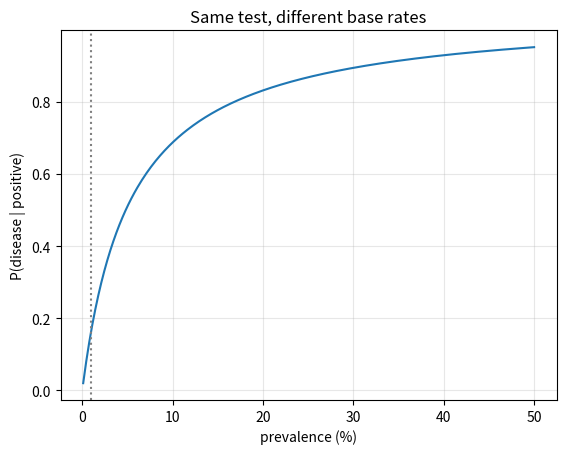

Here is the Python script that generated this plot:
import numpy as np
import matplotlib.pyplot as plt

def bayes(prior, sens, fpr):
    """P(병|양성) = P(양성|병)P(병) / P(양성)"""
    evidence = sens * prior + fpr * (1 - prior)     # 전확률: 양성이 나오는 모든 길
    return sens * prior / evidence

p = bayes(0.01, 0.99, 0.05)
print(f"P(병|양성) = 0.0099 / (0.0099 + 0.0495) = {p:.4f}  (약 {p*100:.1f}%)")

rng = np.random.default_rng(7)
for N in [1000, 1_000_000]:
    sick = rng.random(N) < 0.01
    positive = np.where(sick, rng.random(N) < 0.99, rng.random(N) < 0.05)
    tp, fp = np.sum(sick & positive), np.sum(~sick & positive)
    fn, tn = np.sum(sick & ~positive), np.sum(~sick & ~positive)
    print(f"N={N:>9,}: 진양성 {tp}, 거짓양성 {fp}, 거짓음성 {fn}, 진음성 {tn} -> 양성 중 환자 비율 {tp/(tp+fp):.3f}")

priors = np.linspace(0.001, 0.5, 300)
plt.plot(priors * 100, [bayes(q, 0.99, 0.05) for q in priors])
plt.axvline(1, color="gray", ls=":"); plt.xlabel("prevalence (%)"); plt.ylabel("P(disease | positive)")
plt.title("Same test, different base rates"); plt.grid(alpha=0.3); plt.show()

belief = 0.01
for k in range(1, 4):
    belief = bayes(belief, 0.99, 0.05)
    print(f"양성 {k}번 뒤: P(병) = {belief:.3f}")

bag = np.array(["R"] * 5 + ["B"] * 3)
first_red = second_red_too = 0
for _ in range(100000):
    draw = rng.choice(bag, size=2, replace=False)
    if draw[0] == "R":
        first_red += 1
        second_red_too += draw[1] == "R"
print(f"P(둘째 빨강 | 첫째 빨강) ≈ {second_red_too/first_red:.3f} (이론 4/7 = {4/7:.3f})")
